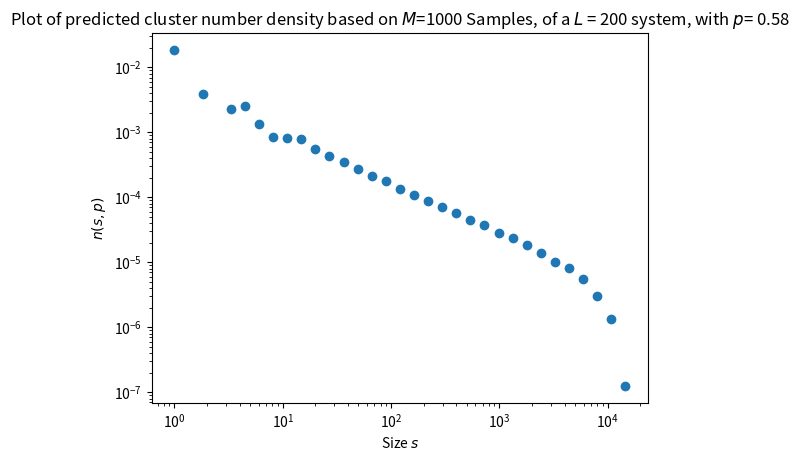

Python code for this plot:
import numpy as np
import matplotlib.pyplot as plt
from scipy.ndimage import label, sum, histogram
import matplotlib as mpl
areaImg=0
import math

def generateMaterial(L,p):
    global areaImg
    board=np.random.rand(L,L)
    m=board<p #Creates array where filled sites are True and empty ones are false
    boardValues , boardCounts=np.unique(m, return_counts=True)



    if False in boardValues:
        unfilledSize=(dict(zip(boardValues,boardCounts))[False])
    else: 
        unfilledSize=0


    lw, num = label(m) #Labels the clusters 


    values , counts=np.unique(lw, return_counts=True) #For each label get the size array 


    sizeValues, sizeCounts= np.unique(np.array(counts),return_counts=True )
    

    clusterSizeDict=dict(zip(sizeValues,sizeCounts))


    if unfilledSize !=0:
        clusterSizeDict[unfilledSize]-=1



    clusterNumberDict={ k: v/(L*L) for k,v in clusterSizeDict.items() if  v!=0  }
   
    area = sum(m, lw, index=np.arange(lw.max() + 1)) 

    areaImg=area[lw]

    

    return  clusterNumberDict

def addDictionaries(d1,d2):
     retD=d1
     for k in d2.keys():
          if k in d1:
               retD[k]+=d2[k]
          else:
               retD[k]=d2[k]

     return retD
    
          


def simulate(LValue,Pvalue,simNumber=1000):
    simValues={}
    for _ in range(simNumber):
        mat= generateMaterial(LValue,Pvalue)

        simValues=addDictionaries(simValues,mat)

    averageDict={}
    for k in simValues.keys():
        averageDict[k]= simValues[k]/simNumber

    return averageDict


def bining(d:dict, binValues:list):
    retDict={b:0 for b in binValues }

    for k,v in d.items():


       closest = sorted({x:  abs(k-x) for x in binValues}.items(), key=lambda item:item[1])[0][0]

       retDict[closest]+=v

    return retDict

        
   


def plotSim(L,P,S=100,logBin=True,binNumber=10):

     

     data= simulate(L,P,S)
    
     if logBin:
        m=max(data.keys())
        print("M:")
        print(m)
        bins= [ pow(m,x/(binNumber-1)) for x in range(binNumber)]
        print([x for x in range(1,m,m//binNumber)])

     else:
            bins= [x for x in range(0,max(data.keys()),10)]


     data2=bining(data,bins)
     

     plt.loglog(data2.keys(),data2.values(),'o')

     plt.xlabel("Size $s$")
     plt.ylabel("$n(s,p)$")
     title=f"Plot of predicted cluster number density based on $M$={S} Samples, of a $L$ = {L} system, with $p$= {P}" 
     sxi = -1.0/np.log(P)

     
     plt.title(title)
     plt.show()

plotSim(200,0.58,1000,binNumber=33) 
# L size of grid, P probability, S number of simulations
